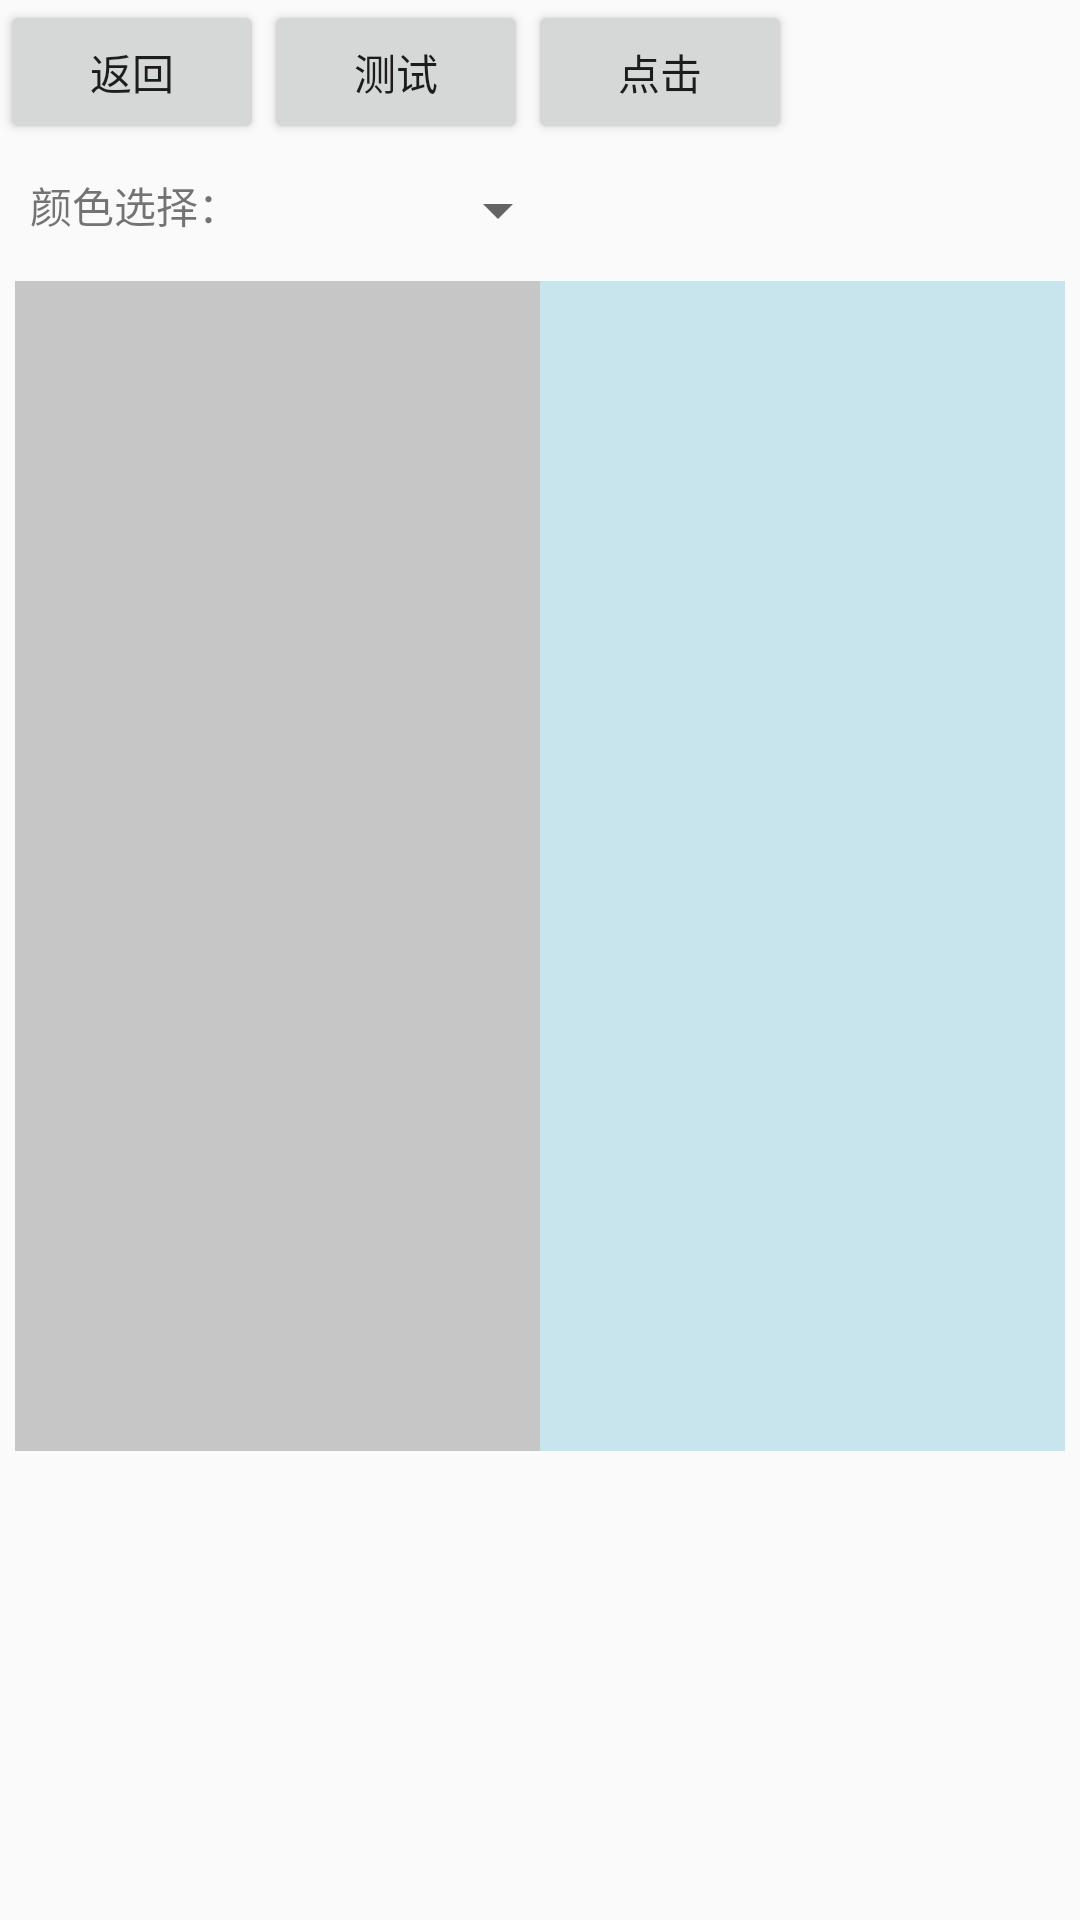

Android layout source for this screen:
<!-- AndroidManifest.xml: application theme Theme.KotlinPractice -->
<!-- res/layout/activity_second.xml -->
<?xml version="1.0" encoding="utf-8"?>
<android.support.constraint.ConstraintLayout xmlns:android="http://schemas.android.com/apk/res/android"
    xmlns:app="http://schemas.android.com/apk/res-auto"
    xmlns:tools="http://schemas.android.com/tools"
    android:layout_width="match_parent"
    android:layout_height="match_parent"
    tools:context=".view.SecondActivity">

    <Button
        android:id="@+id/btn_back"
        android:text="返回"
        app:layout_constraintStart_toStartOf="parent"
        app:layout_constraintTop_toTopOf="parent"
        android:layout_width="wrap_content"
        android:layout_height="wrap_content">

    </Button>

    <Button
        android:id="@+id/btn_test"
        android:text="测试"
        app:layout_constraintStart_toEndOf="@id/btn_back"
        app:layout_constraintTop_toTopOf="parent"
        android:layout_width="wrap_content"
        android:layout_height="wrap_content">

    </Button>

    <Button
        android:id="@+id/btn_click"
        android:text="点击"
        app:layout_constraintStart_toEndOf="@id/btn_test"
        app:layout_constraintTop_toTopOf="parent"
        android:layout_width="wrap_content"
        android:layout_height="wrap_content">

    </Button>

    <TextView
        android:id="@+id/tv_second_content"
        android:visibility="gone"
        app:layout_constraintBottom_toBottomOf="parent"
        app:layout_constraintLeft_toLeftOf="parent"
        app:layout_constraintRight_toRightOf="parent"
        app:layout_constraintTop_toTopOf="parent"
        android:layout_width="wrap_content"
        android:layout_height="wrap_content">
    </TextView>

    <TextView
        android:id="@+id/tv_human"
        android:visibility="gone"
        android:layout_marginTop="10dp"
        app:layout_constraintTop_toBottomOf="@id/tv_second_content"
        app:layout_constraintStart_toStartOf="@id/tv_second_content"
        android:layout_width="wrap_content"
        android:layout_height="wrap_content">
    </TextView>

    <TextView
        android:id="@+id/tv_color"
        android:text="颜色选择："
        android:layout_marginTop="10dp"
        android:layout_marginStart="10dp"
        app:layout_constraintStart_toStartOf="parent"
        app:layout_constraintTop_toBottomOf="@id/btn_back"
        android:layout_width="wrap_content"
        android:layout_height="wrap_content">
    </TextView>

    <Spinner
        android:id="@+id/sp_color"
        android:layout_marginStart="10dp"
        app:layout_constraintStart_toEndOf="@id/tv_color"
        app:layout_constraintTop_toTopOf="@id/tv_color"
        android:layout_width="100dp"
        android:layout_height="wrap_content">
    </Spinner>

    <LinearLayout
        android:layout_marginTop="10dp"
        android:padding="5dp"
        app:layout_constraintStart_toStartOf="@id/tv_color"
        app:layout_constraintTop_toBottomOf="@id/tv_color"
        android:orientation="horizontal"
        android:layout_width="match_parent"
        android:layout_height="400dp">

        <ListView
            android:background="#909F9F9F"
            android:id="@+id/lv_news"
            android:layout_weight="1"
            android:layout_width="match_parent"
            android:layout_height="match_parent">
        </ListView>

        <GridView
            android:background="#90A4D5E4"
            android:id="@+id/gv_photo"
            android:layout_weight="1"
            android:numColumns="2"
            android:layout_width="match_parent"
            android:layout_height="match_parent">
        </GridView>

    </LinearLayout>


</android.support.constraint.ConstraintLayout>
<!-- resources referenced by this layout -->
<resources>
  <style name="Theme.KotlinPractice" parent="Theme.AppCompat.Light.DarkActionBar">
          
          <item name="colorPrimary">@color/purple_500</item>
          <item name="colorPrimaryDark">@color/purple_700</item>
          <item name="colorAccent">@color/teal_200</item>
          
      </style>
  <!-- not gathered from this repository: default colours our renderer supplied (Android Studio template values) -->
  <color name="purple_500">#FF6200EE</color>
  <color name="purple_700">#FF3700B3</color>
  <color name="teal_200">#FF03DAC5</color>
</resources>
